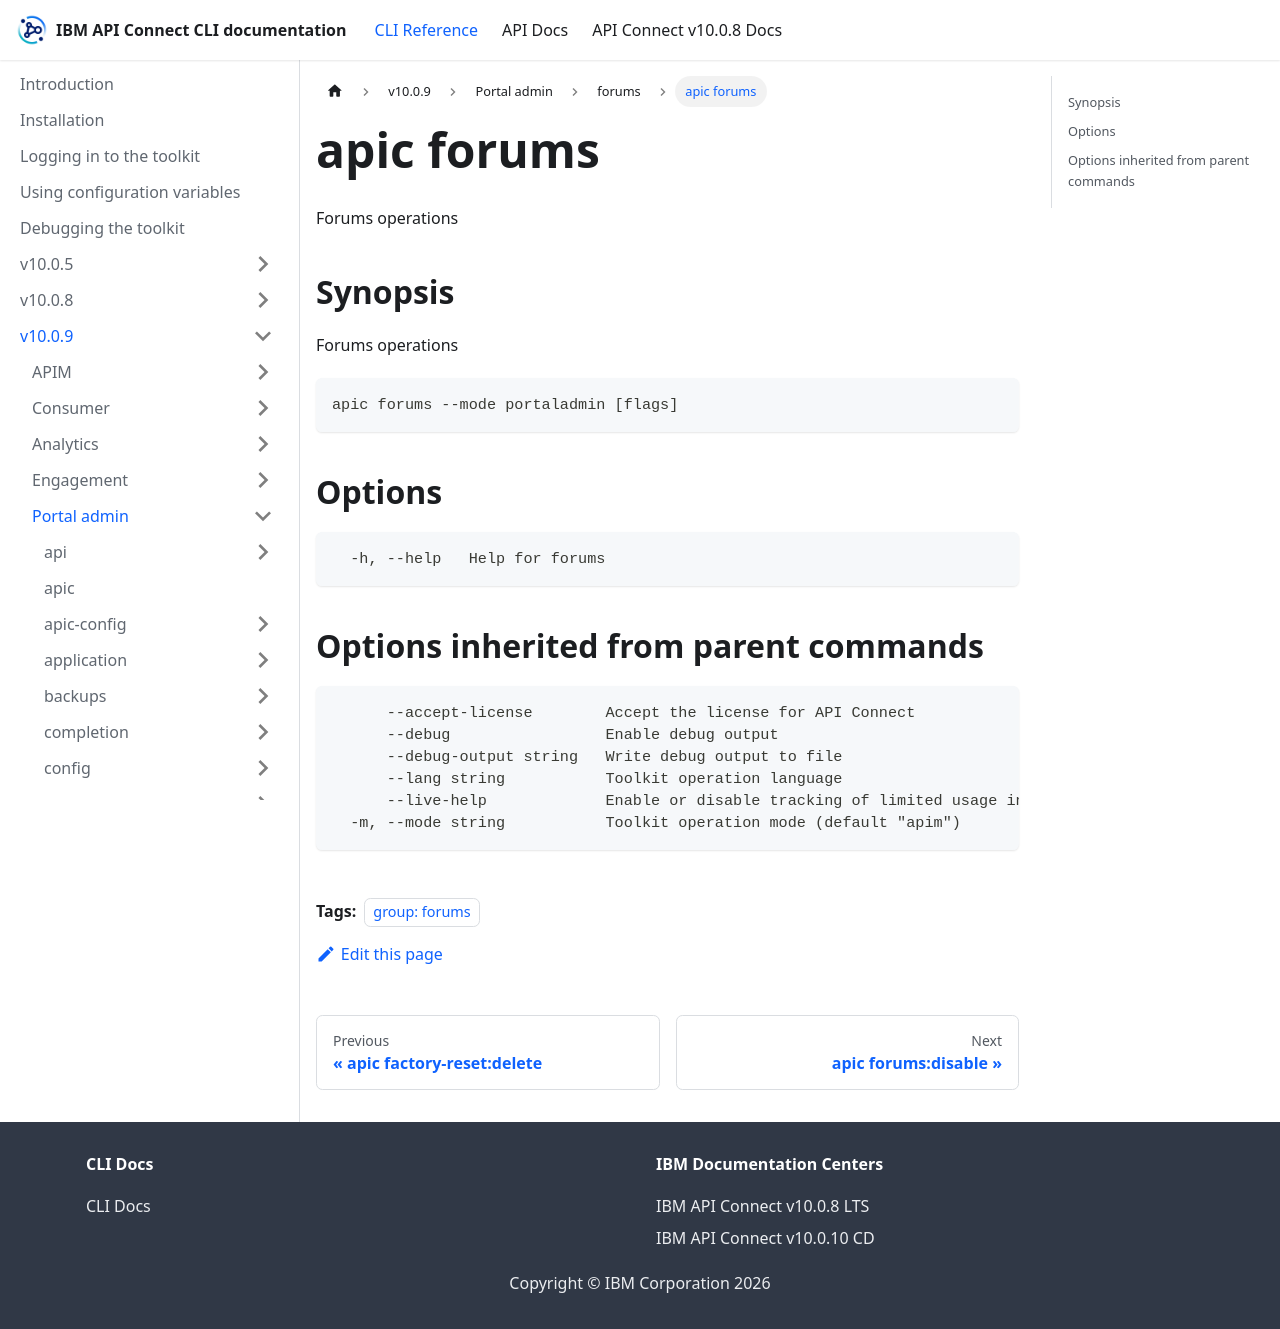

repository: ibm-apiconnect/clidocs · page: docs/v1009/portaladmin/forums/apic_forums.html · generator: docusaurus

---
tags:
- "group: forums"
---
# apic forums

Forums operations

## Synopsis

Forums operations

```
apic forums --mode portaladmin [flags]
```


## Options

```
  -h, --help   Help for forums
```

## Options inherited from parent commands

```
      --accept-license        Accept the license for API Connect
      --debug                 Enable debug output
      --debug-output string   Write debug output to file
      --lang string           Toolkit operation language
      --live-help             Enable or disable tracking of limited usage information
  -m, --mode string           Toolkit operation mode (default "apim")
```
